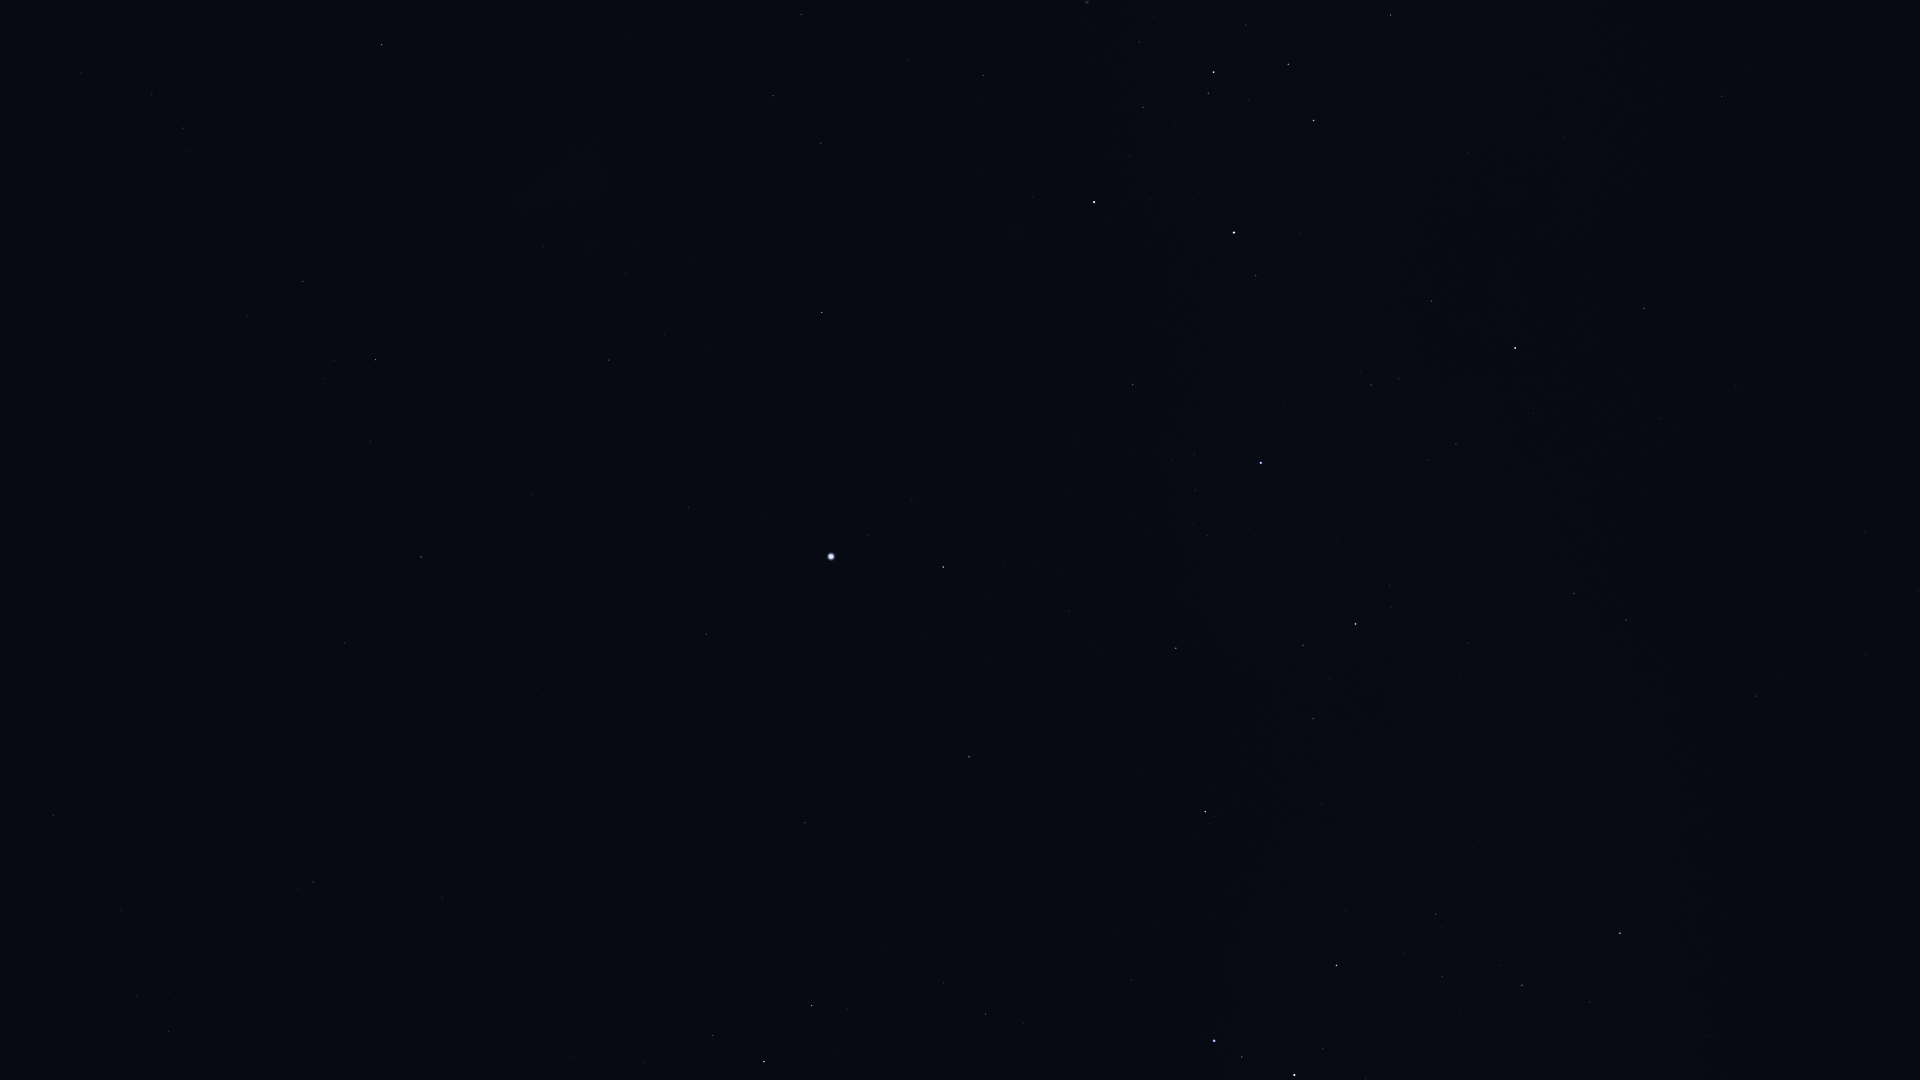

The file beside this chart, header and first rows:
Star_ID, Name, X, Y
11001, HIP 11001, 152, 94
12394, HIP 12394, 183, 128
12484, HIP 12484, 1, 457
14240, HIP 14240, 139, 365
15510, HIP 15510, 53, 815
17096, Tupi, 207, 581
17440, HIP 17440, 303, 281
17678, HIP 17678, 382, 45
17797, HIP 17797, 169, 992
17874, HIP 17874, 168, 1031
18597, HIP 18597, 323, 378
19747, HIP 19747, 313, 882
19780, HIP 19780, 375, 360
19893, HIP 19893, 344, 643
19921, HIP 19921, 370, 442
21060, HIP 21060, 397, 817
21281, HIP 21281, 421, 557
21770, HIP 21770, 442, 898
21861, HIP 21861, 452, 1021
21949, HIP 21949, 473, 150
25859, HIP 25859, 713, 1036
25918, HIP 25918, 560, 8
26069, HIP 26069, 609, 360
26380, Bubup, 577, 75
26634, Phact, 764, 1062
27100, HIP 27100, 626, 274
27321, HIP 27321, 706, 634
27530, HIP 27530, 688, 507
27628, Wazn, 812, 1006
27890, HIP 27890, 664, 335
28199, HIP 28199, 848, 1009
28328, HIP 28328, 805, 823
29034, Elkurud, 883, 946
30277, HIP 30277, 985, 1014
30438, Canopus, 831, 557
31685, HIP 31685, 969, 757
31895, Nosaxa, 927, 630
32607, HIP 32607, 822, 313
32759, HIP 32759, 1131, 980
32768, HIP 32768, 943, 567
33579, Adhara, 1214, 1041
33856, Nganurganity, 1242, 1057
34444, Wezen, 1294, 1075
34481, HIP 34481, 773, 96
35037, HIP 35037, 1322, 1049
35228, HIP 35228, 821, 143
35264, HIP 35264, 1205, 812
35904, Aludra, 1336, 966
36377, HIP 36377, 1176, 648
37504, HIP 37504, 801, 14
38041, Tapecue, 1087, 379
38146, HIP 38146, 1520, 985
38170, Azmidi, 1522, 985
39429, Naos, 1355, 624
39757, Tureis, 1620, 933
39794, HIP 39794, 908, 59
41037, Avior, 1094, 202
41312, HIP 41312, 983, 76
42515, HIP 42515, 1574, 593
42536, HIP 42536, 1256, 276
... 16 more rows
